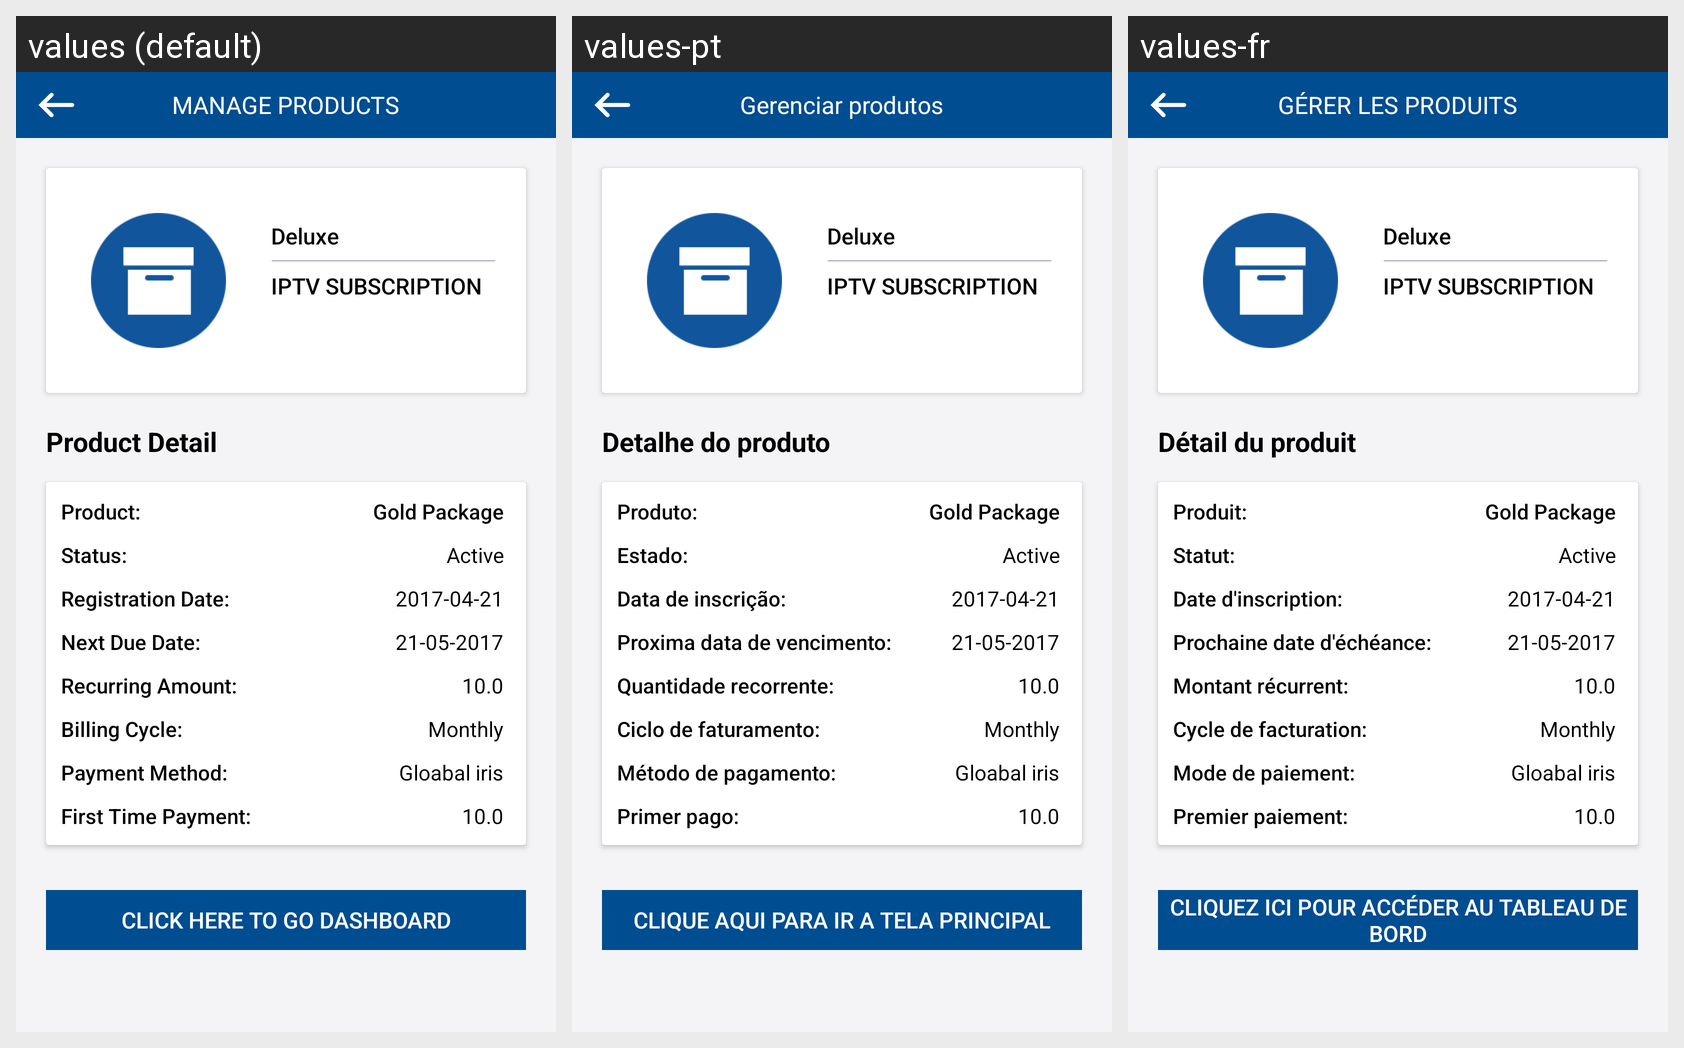

Here is an Android app screen in its default locale and in the app's own translations. Write out the translated-string differences for the strings that appear on this screen.
Android screen res/layout/fragment_subscription_product.xml rendered under 3 locales, left to right: values (default), values-pt, values-fr. Device: Nexus 5 (rendered at 1080×1920; each locale shown at half size, 540×960, under a caption strip naming it); theme AppTheme.
Strings drawn on this screen, with the default value and each locale's value (text and hints the layout hard-codes, and strings that could not be matched under every locale, appear in the picture but are not listed):

manage_products
  values: MANAGE PRODUCTS
  values-pt: Gerenciar produtos
  values-fr: GÉRER LES PRODUITS

deluxe
  values: Deluxe
  values-pt: Deluxe  [not translated; the default value is used]
  values-fr: Deluxe  [not translated; the default value is used]

iptv_subscription
  values: IPTV SUBSCRIPTION
  values-pt: IPTV SUBSCRIPTION  [not translated; the default value is used]
  values-fr: IPTV SUBSCRIPTION  [not translated; the default value is used]

product_detail
  values: Product Detail
  values-pt: Detalhe do produto
  values-fr: Détail du produit

product_name
  values: Product:
  values-pt: Produto:
  values-fr: Produit:

status
  values: Status:
  values-pt: Estado:
  values-fr: Statut:

reg_date
  values: Registration Date:
  values-pt: Data de inscrição:
  values-fr: Date d'inscription:

next_due_date
  values: Next Due Date:
  values-pt: Proxima data de vencimento:
  values-fr: Prochaine date d'échéance:

recurring_amount
  values: Recurring Amount:
  values-pt: Quantidade recorrente:
  values-fr: Montant récurrent:

billing_cycle
  values: Billing Cycle:
  values-pt: Ciclo de faturamento:
  values-fr: Cycle de facturation:

payment_method
  values: Payment Method:
  values-pt: Método de pagamento:
  values-fr: Mode de paiement:

first_time_payment
  values: First Time Payment:
  values-pt: Primer pago:
  values-fr: Premier paiement:

click_to_dashboard
  values: Click here to go Dashboard
  values-pt: Clique aqui para ir a tela principal
  values-fr: Cliquez ici pour accéder au tableau de bord
